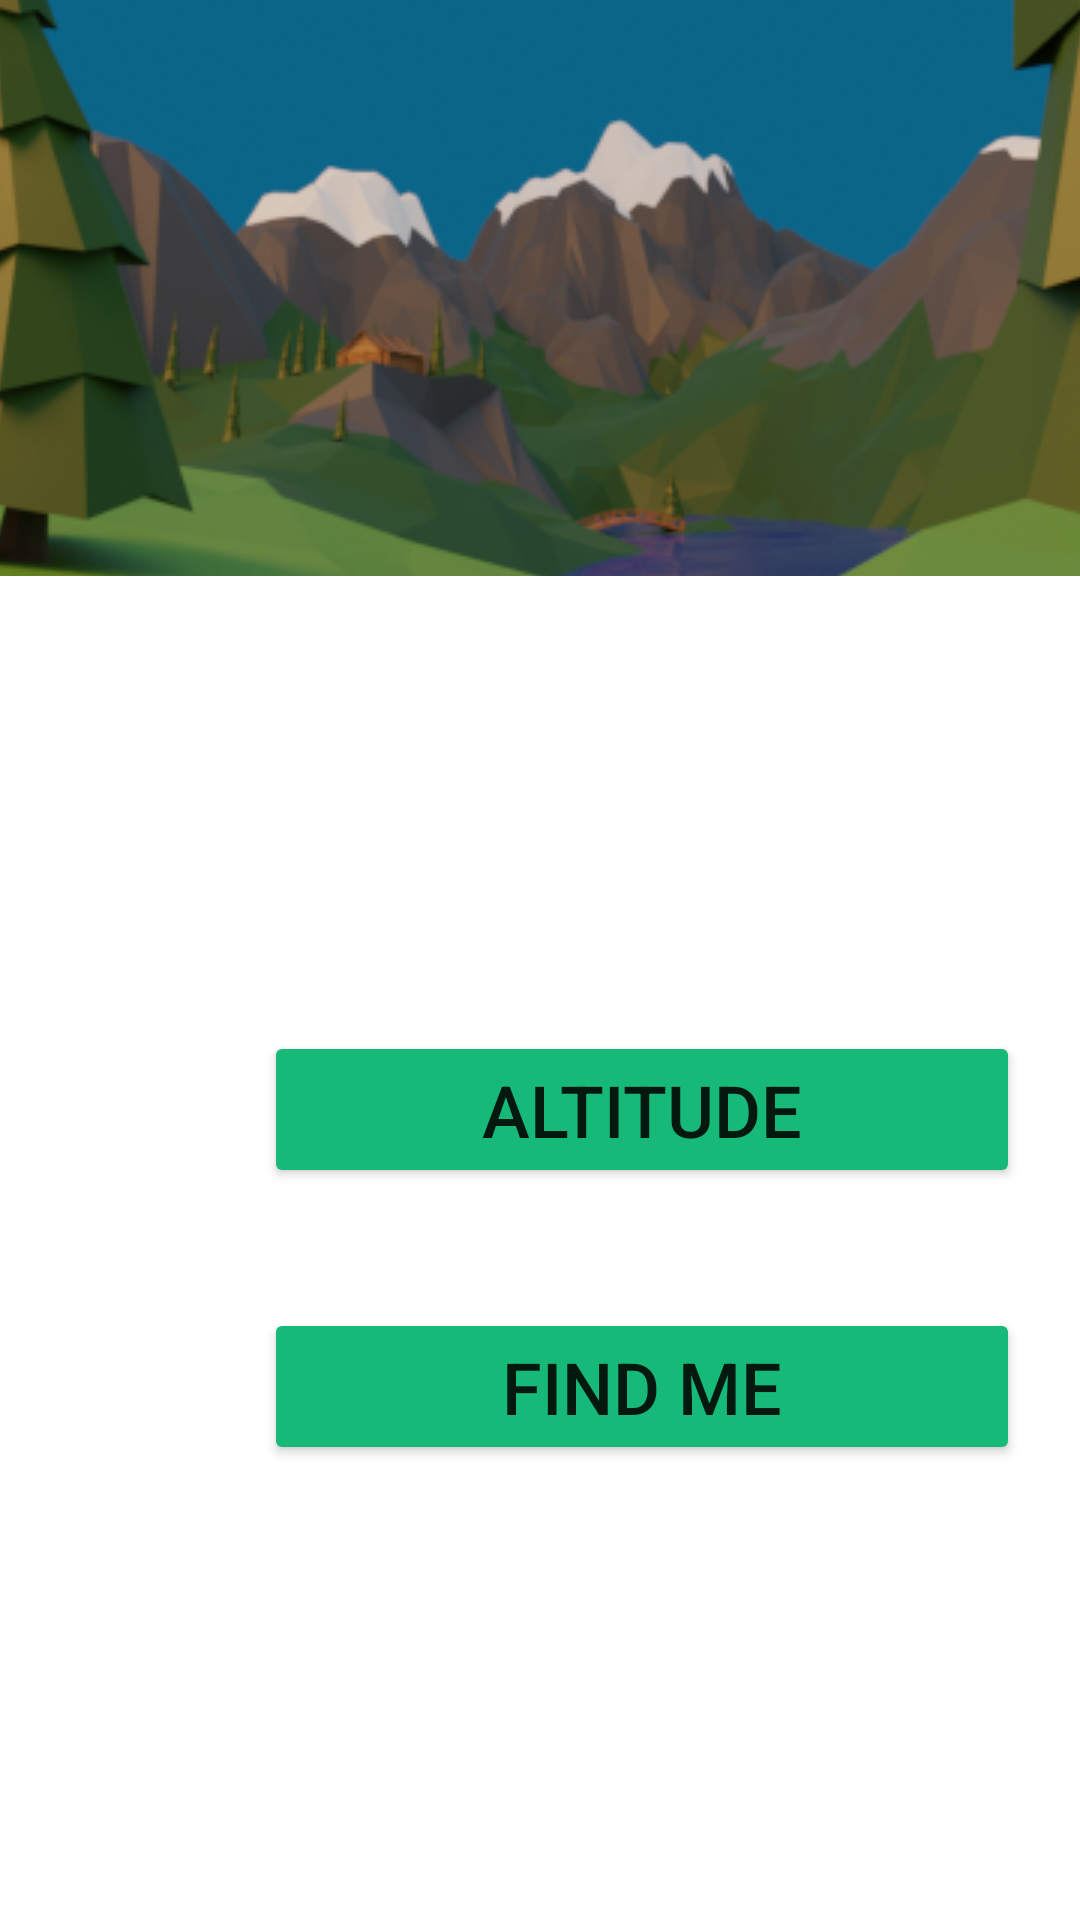

Reconstruct the res/layout file that produces this screen, plus the resources it refers to.
<!-- AndroidManifest.xml: application theme Theme.TheHiker -->
<!-- res/layout/drawer_settings.xml -->
<?xml version="1.0" encoding="utf-8"?>
<androidx.drawerlayout.widget.DrawerLayout xmlns:android="http://schemas.android.com/apk/res/android"
    xmlns:app="http://schemas.android.com/apk/res-auto"
    xmlns:tools="http://schemas.android.com/tools"
    android:id="@+id/drawerLayout"
    android:layout_width="match_parent"
    android:layout_height="match_parent"
    tools:context=".MainActivity">

    <include layout="@layout/activity_main" />

    <com.google.android.material.navigation.NavigationView
        android:id="@+id/drawer_menu"
        android:layout_width="match_parent"
        android:layout_height="match_parent"
        app:headerLayout="@layout/drawer_header"
        app:menu="@menu/drawer_menu"
        android:layout_gravity="start"/>

</androidx.drawerlayout.widget.DrawerLayout>
<!-- res/layout/activity_main.xml (included above) -->
<?xml version="1.0" encoding="utf-8"?>
<androidx.constraintlayout.widget.ConstraintLayout
    xmlns:android="http://schemas.android.com/apk/res/android"
    xmlns:app="http://schemas.android.com/apk/res-auto"
    xmlns:tools="http://schemas.android.com/tools"
    android:layout_width="match_parent"
    android:layout_height="match_parent"
    tools:context=".MainActivity">

    <ImageView
        android:id="@+id/main_image"
        android:layout_width="wrap_content"
        android:layout_height="wrap_content"
        android:contentDescription="@string/main_menu_header_image"
        android:scaleType="center"
        android:src="@drawable/main_menu_header"
        app:layout_constraintBottom_toTopOf="@id/divideHomeScreenGuideline"
        app:layout_constraintEnd_toEndOf="parent"
        app:layout_constraintStart_toStartOf="parent" />

    <androidx.constraintlayout.widget.Guideline
        android:id="@+id/divideHomeScreenGuideline"
        android:layout_width="wrap_content"
        android:layout_height="wrap_content"
        android:orientation="horizontal"
        app:layout_constraintGuide_percent="0.30" />

    <ScrollView
        android:id="@+id/scrollview_menu"
        android:layout_width="match_parent"
        android:layout_height="wrap_content"
        app:layout_constraintBottom_toBottomOf="parent"
        app:layout_constraintEnd_toEndOf="parent"
        app:layout_constraintStart_toStartOf="parent"
        app:layout_constraintTop_toTopOf="@+id/divideHomeScreenGuideline">

        <LinearLayout
            android:layout_width="match_parent"
            android:layout_height="wrap_content"
            android:orientation="vertical">

            <LinearLayout
                android:id="@+id/ll_altitude"
                android:layout_width="match_parent"
                android:layout_height="wrap_content"
                android:orientation="horizontal"
                android:gravity="center"
                android:padding="20dp">

                <ImageView
                    android:id="@+id/ic_altitude"
                    android:layout_width="48dp"
                    android:layout_height="48dp"
                    android:layout_marginEnd="20dp"
                    android:layout_marginRight="20dp"
                    app:srcCompat="@drawable/ic_altitude"
                    tools:ignore="VectorDrawableCompat"
                    android:contentDescription="@string/altitude"
                    app:tint="@color/primary"/>

                <Button
                    android:id="@+id/btn_altitude"
                    android:text="@string/altitude"
                    style="@style/Base.TextAppearance.AppCompat.Widget.Button.MainMenuButton"
                    android:onClick="navigateTo"/>
            </LinearLayout>

            <LinearLayout
                android:id="@+id/ll_position_on_map"
                android:layout_width="match_parent"
                android:layout_height="wrap_content"
                android:orientation="horizontal"
                android:gravity="center"
                android:padding="20dp">

                <ImageView
                    android:id="@+id/ic_find_me"
                    android:layout_width="48dp"
                    android:layout_height="48dp"
                    android:layout_marginEnd="20dp"
                    android:layout_marginRight="20dp"
                    app:srcCompat="@drawable/ic_map"
                    tools:ignore="VectorDrawableCompat"
                    android:contentDescription="@string/find_me"
                    app:tint="@color/primary"/>

                <Button
                    android:id="@+id/btn_position_on_map"
                    android:text="@string/find_me"
                    style="@style/Base.TextAppearance.AppCompat.Widget.Button.MainMenuButton"
                    android:onClick="navigateTo"/>

            </LinearLayout>
        </LinearLayout>

    </ScrollView>

    <androidx.appcompat.widget.Toolbar
        android:id="@+id/toolbar"
        android:layout_width="match_parent"
        android:layout_height="wrap_content"
        android:background="#0024DA17"
        android:minHeight="?attr/actionBarSize"
        android:theme="?attr/actionBarTheme"
        app:layout_constraintEnd_toEndOf="parent"
        app:layout_constraintHorizontal_bias="0.0"
        app:layout_constraintStart_toStartOf="parent"
        app:layout_constraintTop_toTopOf="parent" />

</androidx.constraintlayout.widget.ConstraintLayout>
<!-- res/layout/drawer_header.xml (included above) -->
<?xml version="1.0" encoding="utf-8"?>
<androidx.constraintlayout.widget.ConstraintLayout xmlns:android="http://schemas.android.com/apk/res/android"
    xmlns:app="http://schemas.android.com/apk/res-auto"
    xmlns:tools="http://schemas.android.com/tools"
    android:layout_width="match_parent"
    android:layout_height="150dp"
    android:background="@color/primary">

    <TextView
        android:id="@+id/textView"
        android:layout_width="wrap_content"
        android:layout_height="wrap_content"
        android:layout_marginStart="16dp"
        android:layout_marginLeft="16dp"
        android:text="@string/settings"
        android:textSize="36sp"
        app:layout_constraintBottom_toBottomOf="parent"
        app:layout_constraintStart_toStartOf="parent"
        app:layout_constraintTop_toTopOf="parent" />
</androidx.constraintlayout.widget.ConstraintLayout>
<!-- resources referenced by this layout -->
<resources>
  <color name="primary">#17b978</color>
  <!-- drawable main_menu_header: png bitmap (drawable, 172498 bytes) -->
  <string name="altitude">Altitude</string>
  <string name="find_me">Find me</string>
  <string name="main_menu_header_image">main menu header image</string>
  <string name="settings">Settings</string>
  <style name="Base.TextAppearance.AppCompat.Widget.Button.MainMenuButton" parent="Base.TextAppearance.AppCompat.Widget.Button">
          <item name="android:layout_width">match_parent</item>
          <item name="android:layout_height">wrap_content</item>
          <item name="android:textSize">24sp</item>
          <item name="android:padding">10dp</item>
          <item name="backgroundTint">@color/primary</item>
      </style>
  <style name="Theme.TheHiker" parent="Theme.MaterialComponents.DayNight.NoActionBar">
          
          <item name="colorPrimary">@color/primary</item>
          <item name="colorPrimaryVariant">@color/primaryVariant</item>
          <item name="colorOnPrimary">@color/black</item>
          
          <item name="colorSecondary">@color/secondary</item>
          <item name="colorSecondaryVariant">@color/secondaryVariant</item>
          <item name="colorOnSecondary">@color/white</item>
          
          <item name="android:statusBarColor" tools:targetApi="l">?attr/colorSecondaryVariant</item>
          
      </style>
  <color name="primaryVariant">#a7ff83</color>
  <color name="black">#121212</color>
  <color name="secondary">#086972</color>
  <color name="secondaryVariant">#071a52</color>
  <color name="white">#FFFFFF</color>
</resources>
